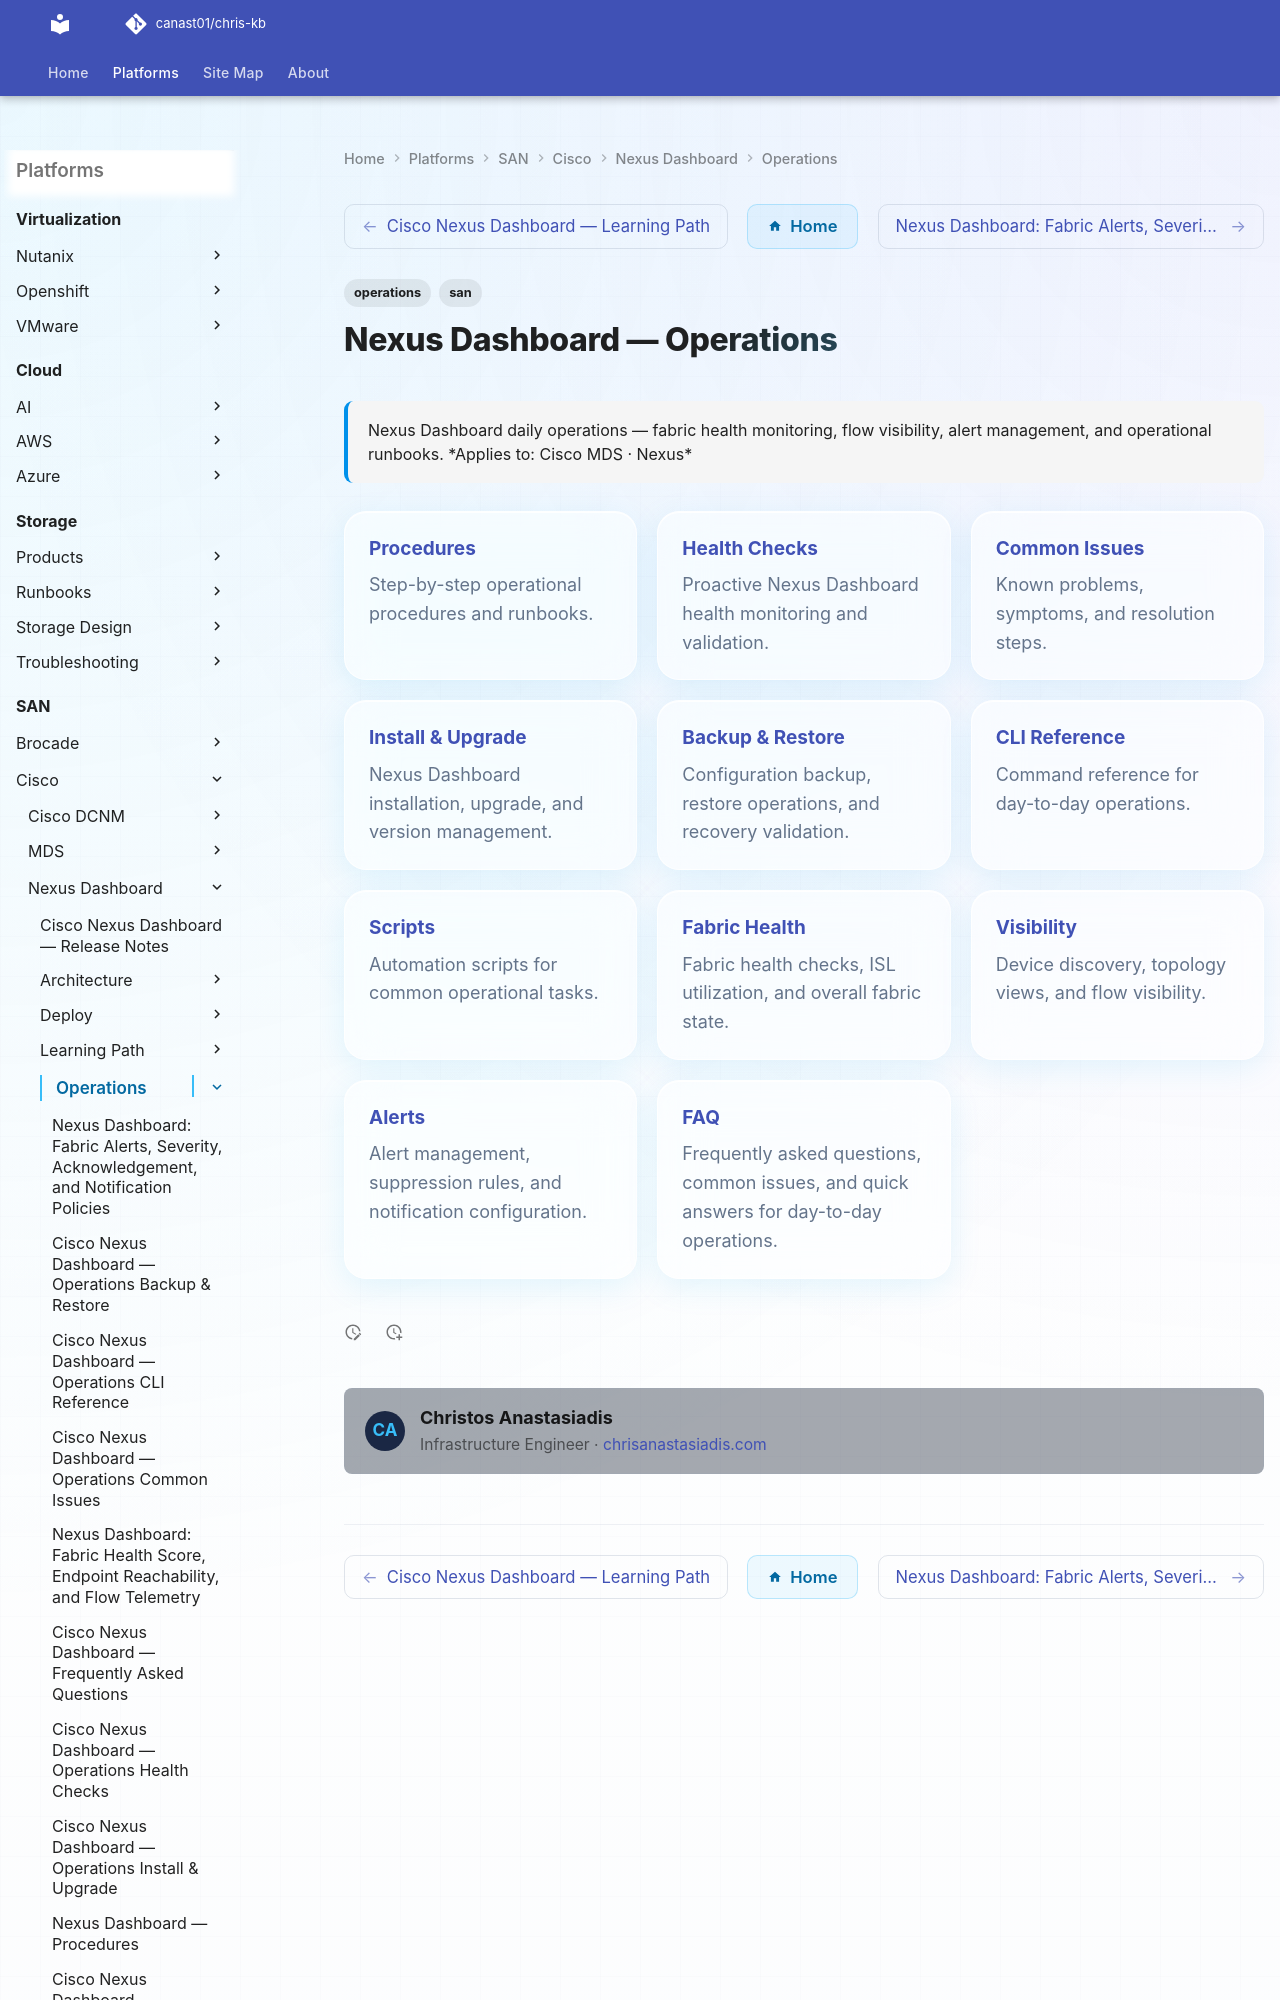

repository: canast01/chris-kb · page: san/cisco/nexus-dashboard/operations/index.html · generator: mkdocs

---
tags:
  - operations
  - san
description: "Nexus Dashboard daily operations — fabric health monitoring, flow visibility, alert management, and operational runbooks."
---
# Nexus Dashboard — Operations

<div class="kb-summary">
Nexus Dashboard daily operations — fabric health monitoring, flow visibility, alert management, and operational runbooks.

*Applies to: Cisco MDS · Nexus*
</div>

<div class="kb-grid kb-grid-3">

<a class="kb-card" href="procedures/">
  <strong>Procedures</strong>
  <span>Step-by-step operational procedures and runbooks.</span>
</a>

<a class="kb-card" href="health-checks/">
  <strong>Health Checks</strong>
  <span>Proactive Nexus Dashboard health monitoring and validation.</span>
</a>
